Run: headless pygame with SDL's dummy video driver; simulated clock (each Clock.tick advances the game by its frame time, no real sleeping); random seed 0; keys injected as events and as key.get_pressed() state; no mouse input.
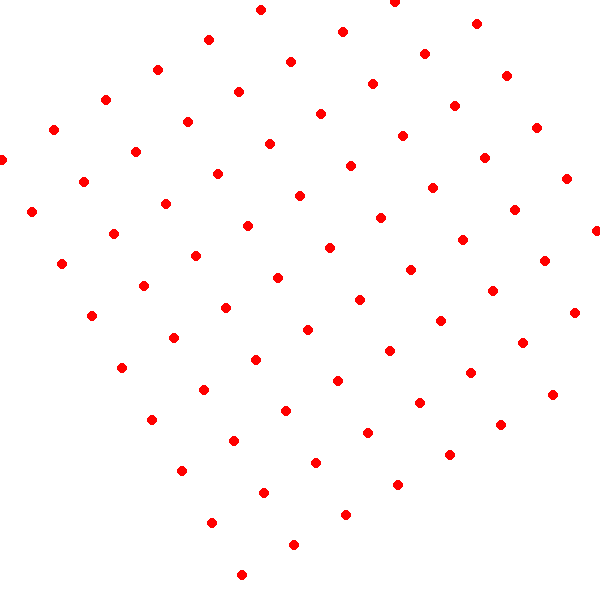
Frame 1 of 4 · flips 1–60 · no input
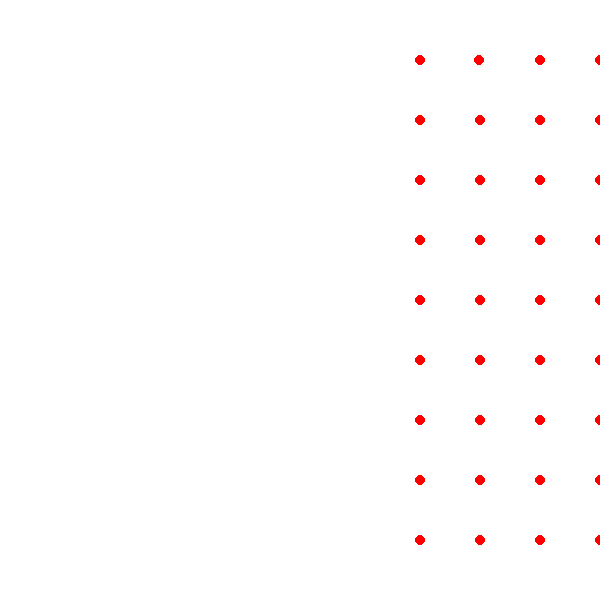
Frame 2 of 4 · flips 61–180 · tapped SPACE, RETURN · held RIGHT (→), D
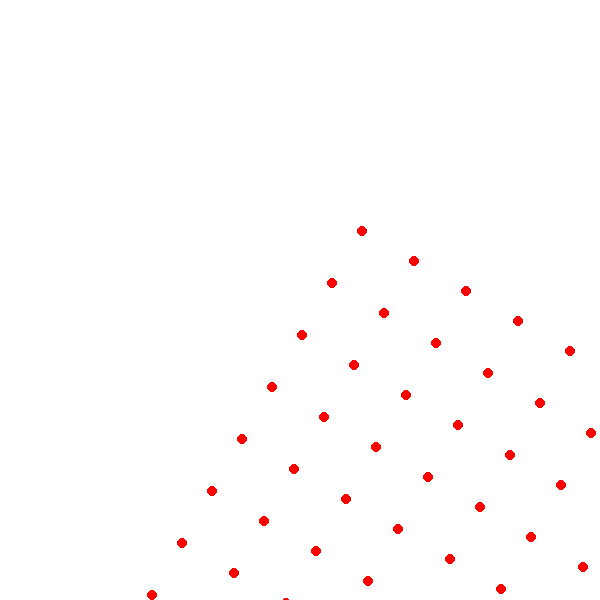
Frame 3 of 4 · flips 181–300 · held DOWN (↓), S
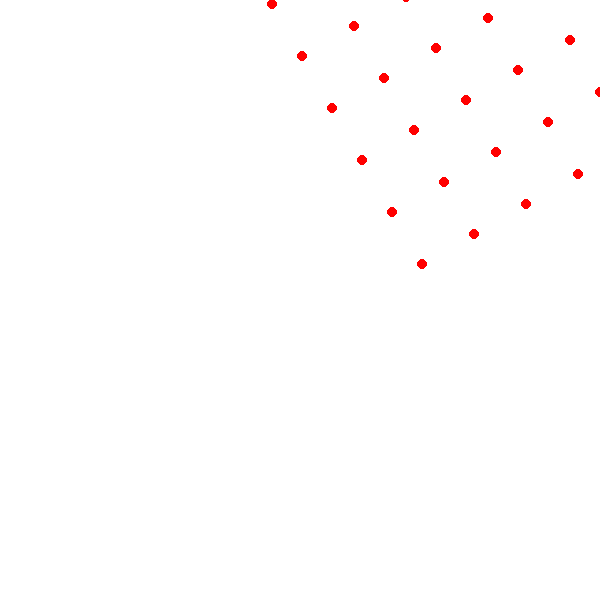
Frame 4 of 4 · flips 301–420 · held LEFT (←), A, UP (↑), W

The pygame program that drew these frames:

import pygame
import random
from math import sin, cos, radians

# Initialize Pygame
pygame.init()

# Screen dimensions
WIDTH, HEIGHT = 600, 600
screen = pygame.display.set_mode((WIDTH, HEIGHT))
pygame.display.set_caption("Camera Rotation Demo")

# Colors
WHITE = (255, 255, 255)
RED = (255, 0, 0)

# Camera class
class Camera:
    def __init__(self, width, height):
        self.width = width
        self.height = height
        self.position = [width//2, height//2]  # Initial position in the center
        self.rotation = 0  # Angle in degrees

# Generate random circles
circles = []
for x in range(WIDTH//10, WIDTH, WIDTH//10):
    for y in range(HEIGHT//10, HEIGHT, HEIGHT//10):
        circles.append(
            {
                "position": [x, y],  # Use list to update position
                "radius": 5,
            }
        )

# Initialize camera
camera = Camera(WIDTH, HEIGHT)

# Velocity for camera's linear movement in the x-direction (before rotation)
velocity_x = 2  # Move 2 units per frame

# Main loop
running = True
clock = pygame.time.Clock()
camera_angle = 0

while running:
    for event in pygame.event.get():
        if event.type == pygame.QUIT:
            running = False

    # Clear screen
    screen.fill(WHITE)

    # Move the camera in the x-direction (before applying rotation)
    camera.position[0] += 1

    # Rotate the camera
    camera.rotation += 1
    camera_angle = radians(camera.rotation)

    # Render circles, applying the camera's rotation
    for circle in circles:
        # Get position relative to camera's center
        x, y = circle["position"]

        # Translate back to screen coordinates
        offset_x = camera.position[0] - x + (x - camera.position[0])*cos(camera_angle) - (y - camera.position[1])*sin(camera_angle)
        offset_y = camera.position[1] - y + (x - camera.position[0])*sin(camera_angle) + (y - camera.position[1])*cos(camera_angle)

        # Draw the rotated circle
        pygame.draw.circle(screen, RED, (x + offset_x, y + offset_y), circle["radius"])

    # Update the display
    pygame.display.flip()

    # Cap the frame rate
    clock.tick(60)

# Quit Pygame
pygame.quit()
